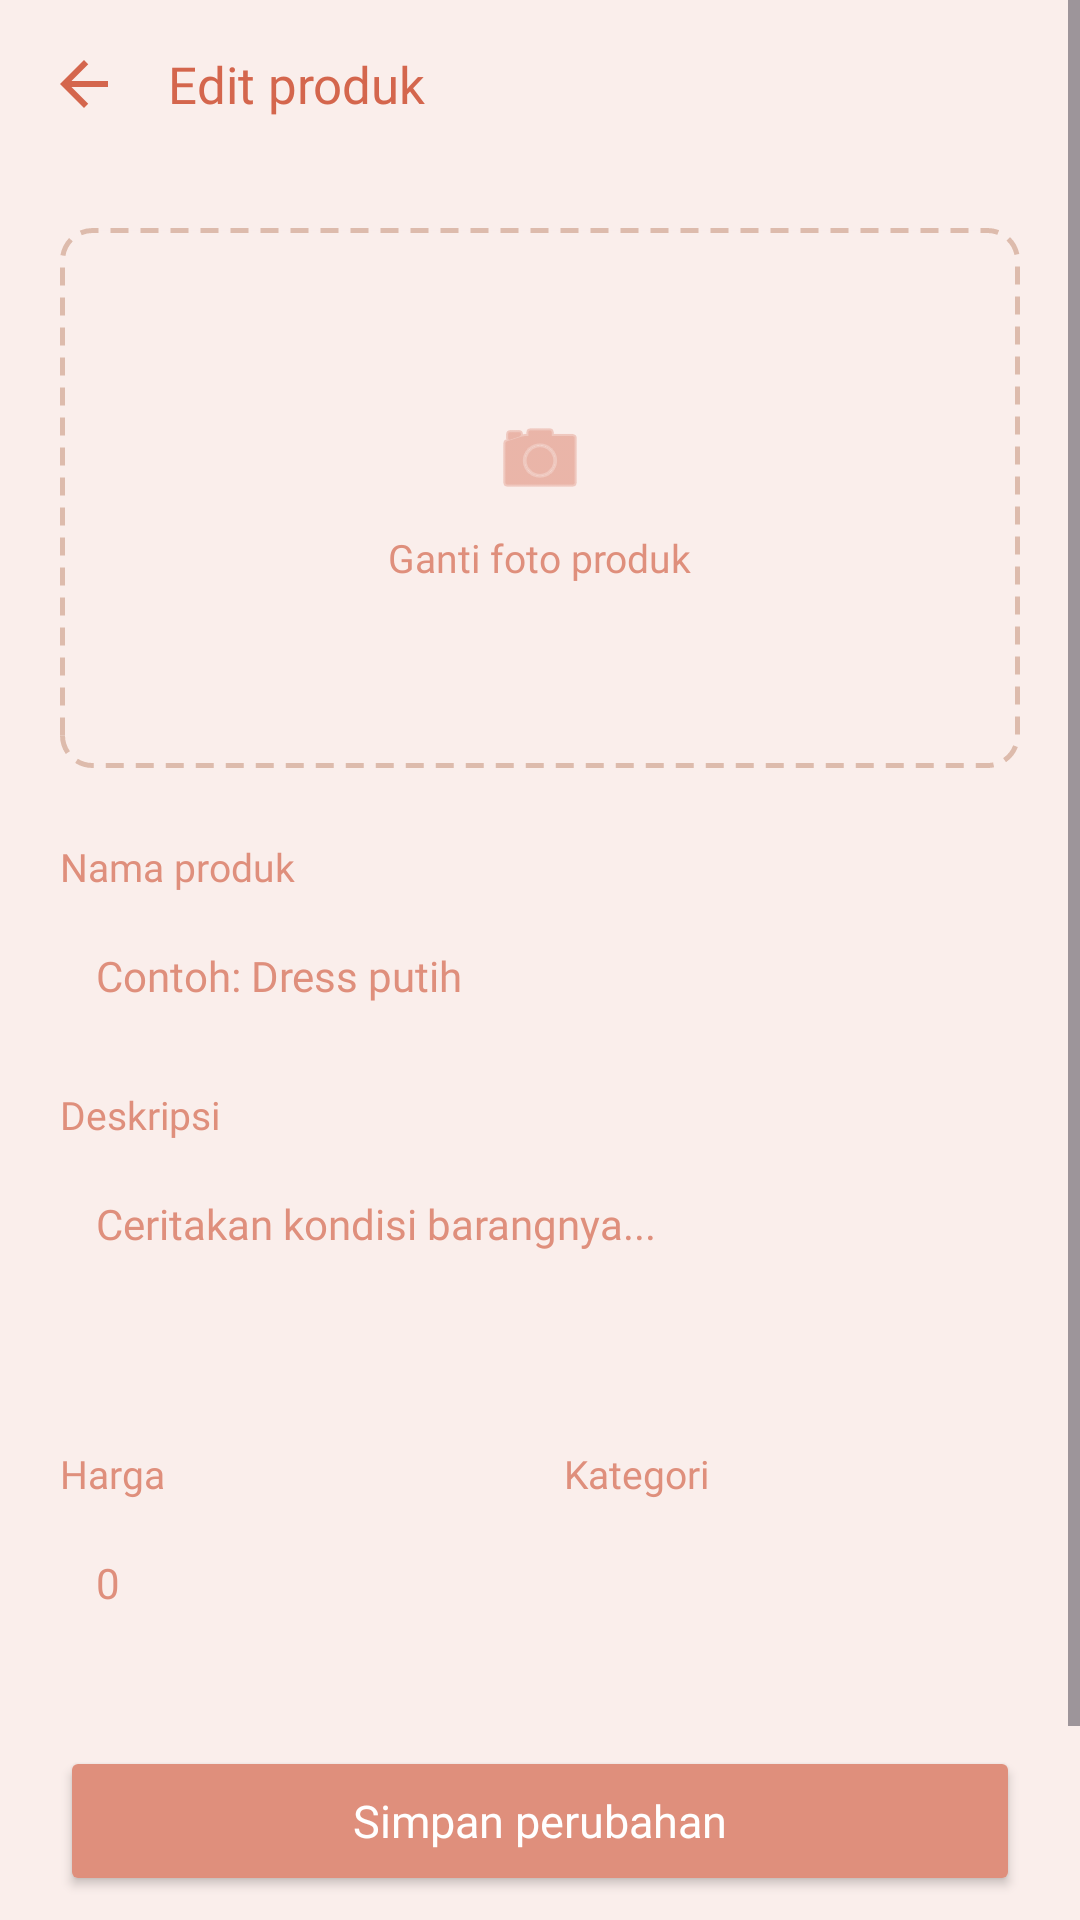

Produce the Android XML layout that renders to this screen, including the resource entries it uses.
<!-- AndroidManifest.xml: application theme Theme.AppPreloved -->
<!-- res/layout/activity_edit_produk.xml -->
<?xml version="1.0" encoding="utf-8"?>
<ScrollView
    xmlns:android="http://schemas.android.com/apk/res/android"
    android:layout_width="match_parent"
    android:layout_height="match_parent"
    android:background="@color/colorBackground"
    android:fillViewport="true"
    android:fitsSystemWindows="true">

    <LinearLayout
        android:layout_width="match_parent"
        android:layout_height="wrap_content"
        android:orientation="vertical">

        
        <LinearLayout
            android:layout_width="match_parent"
            android:layout_height="56dp"
            android:orientation="horizontal"
            android:gravity="center_vertical"
            android:paddingStart="16dp"
            android:paddingEnd="16dp"
            android:background="@color/colorBackground">

            <ImageView
                android:id="@+id/btnBack"
                android:layout_width="24dp"
                android:layout_height="24dp"
                android:src="@drawable/ic_back_gelap"
                android:contentDescription="Kembali" />

            <TextView
                android:layout_width="wrap_content"
                android:layout_height="wrap_content"
                android:layout_marginStart="16dp"
                android:text="Edit produk"
                android:fontFamily="@font/fraunces_bold"
                android:textSize="17sp"
                android:textColor="@color/textPrimary" />
        </LinearLayout>

        <LinearLayout
            android:layout_width="match_parent"
            android:layout_height="wrap_content"
            android:orientation="vertical"
            android:padding="20dp">

            
            <LinearLayout
                android:id="@+id/layoutFoto"
                android:layout_width="match_parent"
                android:layout_height="180dp"
                android:layout_marginBottom="24dp"
                android:background="@drawable/bg_input_dashed"
                android:gravity="center"
                android:orientation="vertical"
                android:clickable="true"
                android:focusable="true">

                <ImageView
                    android:id="@+id/ivPreviewFoto"
                    android:layout_width="match_parent"
                    android:layout_height="match_parent"
                    android:scaleType="centerCrop"
                    android:visibility="gone" />

                <ImageView
                    android:id="@+id/icTambahFoto"
                    android:layout_width="32dp"
                    android:layout_height="32dp"
                    android:layout_marginBottom="8dp"
                    android:src="@android:drawable/ic_menu_camera"
                    app:tint="@color/textLabel"
                    xmlns:app="http://schemas.android.com/apk/res-auto" />

                <TextView
                    android:id="@+id/tvTambahFoto"
                    android:layout_width="wrap_content"
                    android:layout_height="wrap_content"
                    android:text="Ganti foto produk"
                    android:fontFamily="@font/fraunces_regular"
                    android:textSize="13sp"
                    android:textColor="@color/textLabel" />

            </LinearLayout>

            
            <TextView
                android:layout_width="wrap_content"
                android:layout_height="wrap_content"
                android:layout_marginBottom="6dp"
                android:text="Nama produk"
                android:fontFamily="@font/fraunces_regular"
                android:textSize="13sp"
                android:textColor="@color/textLabel" />
            <EditText
                android:id="@+id/etNamaProduk"
                android:layout_width="match_parent"
                android:layout_height="wrap_content"
                android:layout_marginBottom="16dp"
                android:hint="Contoh: Dress putih"
                android:inputType="text"
                android:padding="12dp"
                android:background="@drawable/bg_field_edit"
                android:textColor="@color/textInput"
                android:textColorHint="@color/textLabel"
                android:textSize="14sp"
                android:fontFamily="@font/fraunces_regular" />

            
            <TextView
                android:layout_width="wrap_content"
                android:layout_height="wrap_content"
                android:layout_marginBottom="6dp"
                android:text="Deskripsi"
                android:fontFamily="@font/fraunces_regular"
                android:textSize="13sp"
                android:textColor="@color/textLabel" />
            <EditText
                android:id="@+id/etDeskripsi"
                android:layout_width="match_parent"
                android:layout_height="80dp"
                android:layout_marginBottom="16dp"
                android:hint="Ceritakan kondisi barangnya..."
                android:inputType="textMultiLine"
                android:gravity="top"
                android:padding="12dp"
                android:background="@drawable/bg_field_edit"
                android:textColor="@color/textInput"
                android:textColorHint="@color/textLabel"
                android:textSize="14sp"
                android:fontFamily="@font/fraunces_regular" />

            
            <LinearLayout
                android:layout_width="match_parent"
                android:layout_height="wrap_content"
                android:orientation="horizontal"
                android:layout_marginBottom="28dp">

                <LinearLayout
                    android:layout_width="0dp"
                    android:layout_height="wrap_content"
                    android:layout_weight="1"
                    android:layout_marginEnd="8dp"
                    android:orientation="vertical">

                    <TextView
                        android:layout_width="wrap_content"
                        android:layout_height="wrap_content"
                        android:layout_marginBottom="6dp"
                        android:text="Harga"
                        android:fontFamily="@font/fraunces_regular"
                        android:textSize="13sp"
                        android:textColor="@color/textLabel" />
                    <EditText
                        android:id="@+id/etHarga"
                        android:layout_width="match_parent"
                        android:layout_height="wrap_content"
                        android:hint="0"
                        android:inputType="number"
                        android:padding="12dp"
                        android:background="@drawable/bg_field_edit"
                        android:textColor="@color/textInput"
                        android:textColorHint="@color/textLabel"
                        android:textSize="14sp"
                        android:fontFamily="@font/fraunces_regular" />
                </LinearLayout>

                <LinearLayout
                    android:layout_width="0dp"
                    android:layout_height="wrap_content"
                    android:layout_weight="1"
                    android:layout_marginStart="8dp"
                    android:orientation="vertical">

                    <TextView
                        android:layout_width="wrap_content"
                        android:layout_height="wrap_content"
                        android:layout_marginBottom="6dp"
                        android:text="Kategori"
                        android:fontFamily="@font/fraunces_regular"
                        android:textSize="13sp"
                        android:textColor="@color/textLabel" />
                    <Spinner
                        android:id="@+id/spinnerKategori"
                        android:layout_width="match_parent"
                        android:layout_height="48dp"
                        android:background="@drawable/bg_field_edit"
                        android:paddingStart="12dp"
                        android:paddingEnd="12dp" />
                </LinearLayout>

            </LinearLayout>

            <Button
                android:id="@+id/btnSimpan"
                android:layout_width="match_parent"
                android:layout_height="50dp"
                android:text="Simpan perubahan"
                android:textAllCaps="false"
                android:backgroundTint="@color/colorTopbar"
                android:textColor="@color/white"
                android:textSize="15sp"
                android:fontFamily="@font/fraunces_bold" />

            <Button
                android:id="@+id/btnHapus"
                android:layout_width="match_parent"
                android:layout_height="50dp"
                android:layout_marginTop="10dp"
                android:text="Hapus produk"
                android:textAllCaps="false"
                android:backgroundTint="@color/colorBackground"
                android:textColor="@color/error"
                android:textSize="15sp"
                android:fontFamily="@font/fraunces_bold" />

        </LinearLayout>

    </LinearLayout>

</ScrollView>
<!-- resources referenced by this layout -->
<resources>
  <color name="colorBackground">#FAEEEB</color>
  <color name="colorTopbar">#DF8F7C</color>
  <color name="error">#E53935</color>
  <color name="textInput">#000000</color>
  <color name="textLabel">#DF8F7C</color>
  <color name="textPrimary">#D4664D</color>
  <color name="white">#FFFFFFFF</color>
  <!-- drawable bg_input_dashed (drawable) -->
  <?xml version="1.0" encoding="utf-8"?>
  <shape xmlns:android="http://schemas.android.com/apk/res/android">
      <solid android:color="@color/colorBackground" />
      <stroke
          android:width="1.5dp"
          android:color="@color/input_stroke_normal"
          android:dashWidth="6dp"
          android:dashGap="4dp" />
      <corners android:radius="10dp" />
  </shape>
  <!-- drawable ic_back_gelap (drawable) -->
  <vector xmlns:android="http://schemas.android.com/apk/res/android"
      android:autoMirrored="true"
      android:height="24dp"
      android:tint="#D4664D"
      android:viewportHeight="24"
      android:viewportWidth="24"
      android:width="24dp">
  
      <path android:fillColor="@android:color/white" android:pathData="M20,11H7.83l5.59,-5.59L12,4l-8,8 8,8 1.41,-1.41L7.83,13H20v-2z"/>
  
  </vector>
  <style name="Theme.AppPreloved" parent="Base.Theme.AppPreloved" />
  <color name="input_stroke_normal">#DDBBAC</color>
  <style name="Base.Theme.AppPreloved" parent="Theme.Material3.DayNight.NoActionBar">
          
          
      </style>
</resources>
